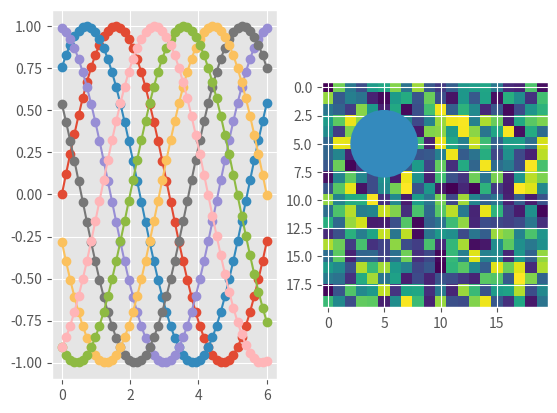

The matplotlib source for this figure:
import numpy as np
import matplotlib.pyplot as plt


def color_cycle_example(ax):
    L = 6
    x = np.linspace(0, L)
    ncolors = len(plt.rcParams['axes.prop_cycle'])
    shift = np.linspace(0, L, ncolors, endpoint=False)
    for s in shift:
        ax.plot(x, np.sin(x + s), 'o-')


def image_and_patch_example(ax):
    ax.imshow(np.random.random(size=(20, 20)), interpolation='none')
    c = plt.Circle((5, 5), radius=3, label='patch')
    ax.add_patch(c)


#plt.style.use('grayscale')
plt.style.use('ggplot')

fig, (ax1, ax2) = plt.subplots(ncols=2)

color_cycle_example(ax1)
image_and_patch_example(ax2)

plt.show()